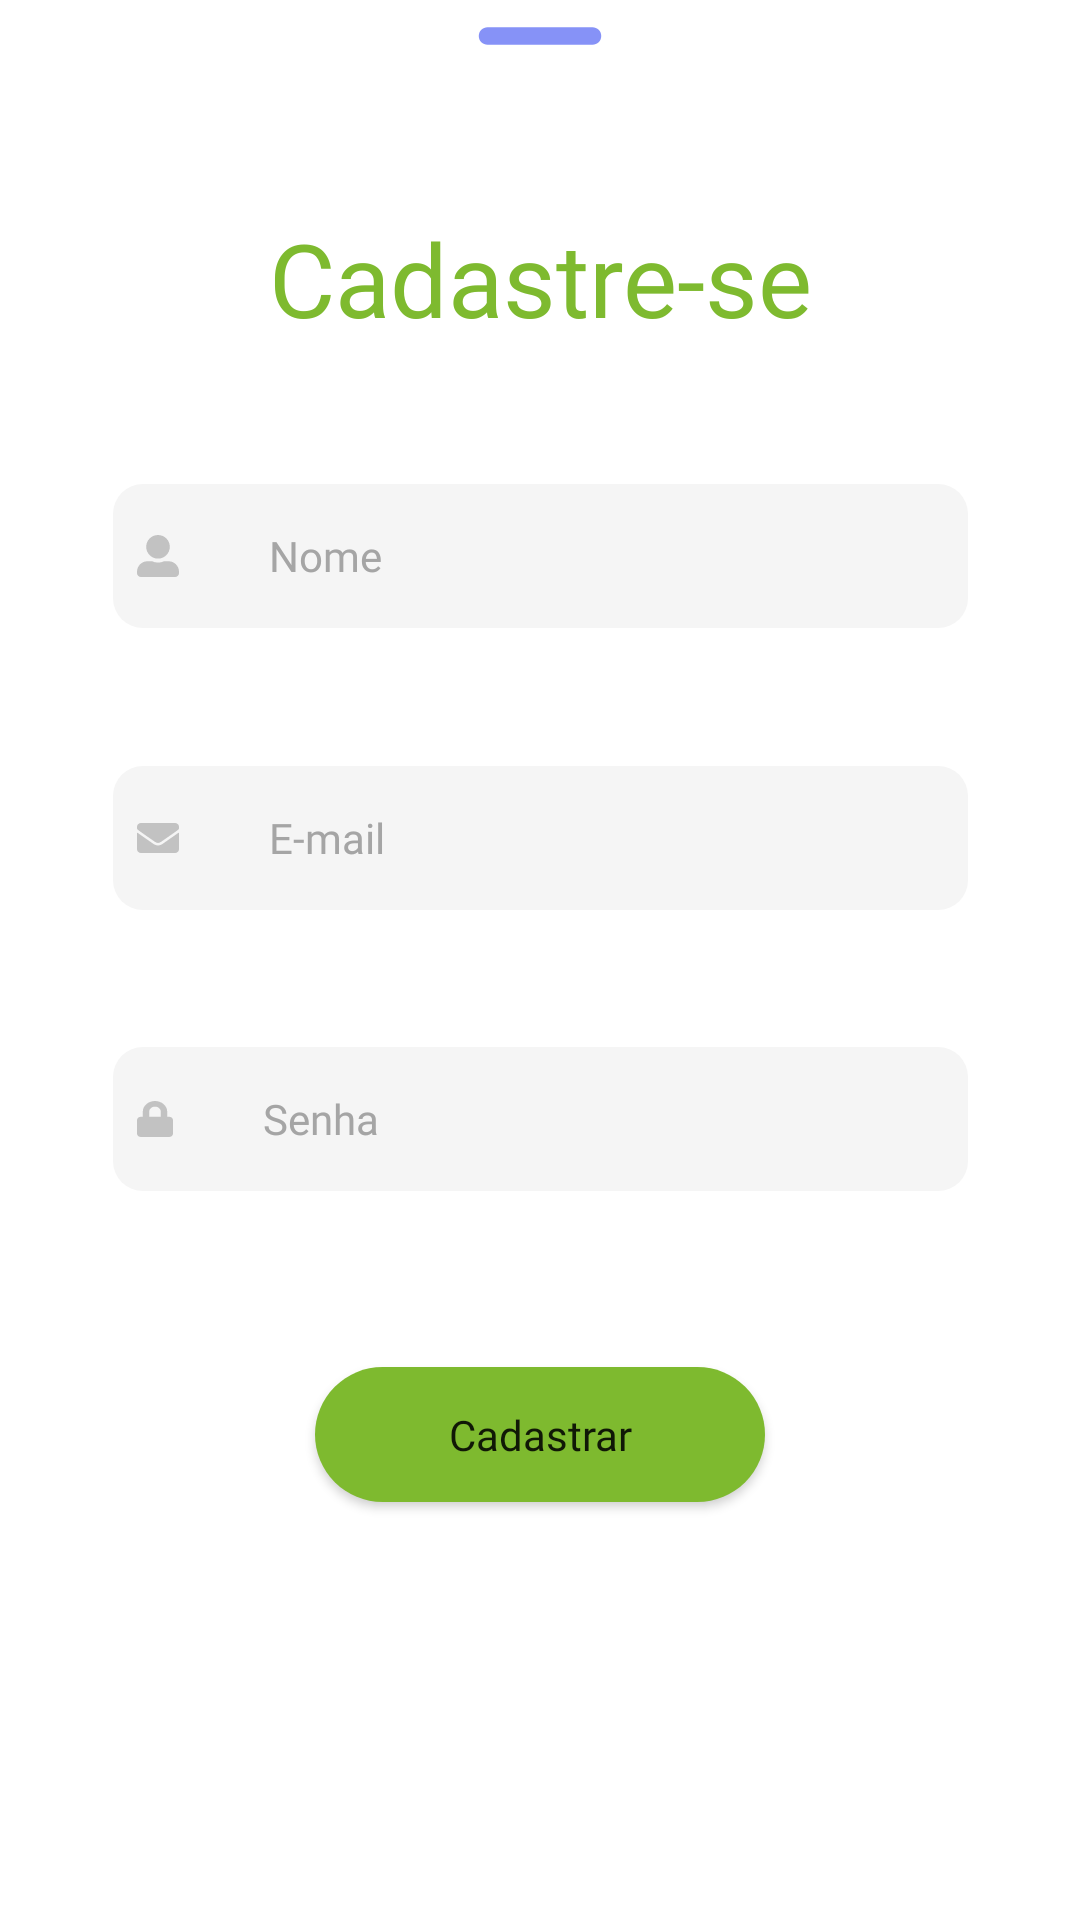

The Android layout XML behind this screen, and the referenced resources:
<!-- AndroidManifest.xml: application theme Theme.IStudy -->
<!-- res/layout/dialog_cadastro.xml -->
<?xml version="1.0" encoding="utf-8"?>
<LinearLayout xmlns:android="http://schemas.android.com/apk/res/android"
    xmlns:app="http://schemas.android.com/apk/res-auto"
    xmlns:tools="http://schemas.android.com/tools"
    android:orientation="vertical"
    android:layout_width="match_parent"
    android:layout_height="match_parent"
    android:background="#FFF">

    <ImageView
        android:layout_width="70dp"
        android:layout_height="wrap_content"
        android:src="@drawable/ic_round_remove_24"
        android:layout_gravity="center|top"
        android:scaleType="centerCrop"/>

    <androidx.constraintlayout.widget.ConstraintLayout
        android:layout_width="match_parent"
        android:layout_height="591dp">

        <TextView
            android:id="@+id/tvTitulo"
            android:layout_width="wrap_content"
            android:layout_height="wrap_content"
            android:fontFamily="@font/lexend_semiboldttf"
            android:text="Cadastre-se"
            android:textAlignment="center"
            android:textColor="@color/istudy_verde"
            android:textSize="34sp"
            app:layout_constraintEnd_toEndOf="parent"
            app:layout_constraintBottom_toTopOf="@+id/etNome"
            app:layout_constraintStart_toStartOf="parent"
            app:layout_constraintTop_toTopOf="parent" />

        <EditText
            android:id="@+id/etNome"
            android:layout_width="285dp"
            android:layout_height="48dp"
            android:backgroundTint="#F5F5F5"
            android:drawableLeft="@drawable/user"
            android:drawablePadding="30dp"
            android:ems="10"
            android:fontFamily="@font/inter_regularttf"
            android:hint="Nome"
            android:inputType="text"
            android:textColor="#242523"
            android:textColorHint="@color/istudy_cinza"
            android:textSize="14dp"
            android:background="@drawable/borda_redonda_cadastro"
            app:layout_constraintBottom_toTopOf="@+id/etEmailAddress"
            app:layout_constraintEnd_toEndOf="parent"
            app:layout_constraintHorizontal_bias="0.502"
            app:layout_constraintStart_toStartOf="parent"
            app:layout_constraintTop_toBottomOf="@+id/tvTitulo"
            tools:ignore="TextSizeCheck" />

        <EditText
            android:id="@+id/etEmailAddress"
            android:layout_width="285dp"
            android:layout_height="48dp"
            android:backgroundTint="#F5F5F5"
            android:drawableLeft="@drawable/carta"
            android:drawablePadding="30dp"
            android:ems="10"
            android:fontFamily="@font/inter_regularttf"
            android:hint="E-mail"
            android:inputType="textEmailAddress"
            android:textColor="#242523"
            android:textColorHint="@color/istudy_cinza"
            android:textSize="14dp"
            android:background="@drawable/borda_redonda_cadastro"
            app:layout_constraintBottom_toTopOf="@+id/etPassword"
            app:layout_constraintEnd_toEndOf="parent"
            app:layout_constraintStart_toStartOf="parent"
            app:layout_constraintTop_toBottomOf="@+id/etNome"
            tools:ignore="TextSizeCheck" />

        <EditText
            android:id="@+id/etPassword"
            android:layout_width="285dp"
            android:layout_height="48dp"
            android:backgroundTint="#F5F5F5"
            android:drawableLeft="@drawable/cadeado"
            android:drawablePadding="30dp"
            android:ems="10"
            android:fontFamily="@font/inter_regularttf"
            android:hint="Senha"
            android:inputType="textPassword"
            android:textColor="#242523"
            android:textColorHint="@color/istudy_cinza"
            android:textSize="14dp"
            android:background="@drawable/borda_redonda_cadastro"
            app:layout_constraintBottom_toTopOf="@+id/botoes"
            app:layout_constraintEnd_toEndOf="parent"
            app:layout_constraintStart_toStartOf="parent"
            app:layout_constraintTop_toBottomOf="@+id/etEmailAddress"
            tools:ignore="TextSizeCheck" />

        <androidx.constraintlayout.widget.ConstraintLayout
            android:id="@+id/botoes"
            android:layout_width="match_parent"
            android:layout_height="70dp"
            app:layout_constraintBottom_toTopOf="@+id/espaco"
            app:layout_constraintTop_toBottomOf="@+id/etPassword"
            app:layout_constraintEnd_toEndOf="parent"
            app:layout_constraintHorizontal_bias="0.0"
            app:layout_constraintStart_toStartOf="parent">

            <Button
                android:id="@+id/btnCadastrar"
                android:layout_width="150dp"
                android:layout_height="45dp"
                android:background="@drawable/botao_matematica"
                android:drawableEnd="@drawable/ic_arrow_right"
                android:drawableTint="@color/aristofany_white"
                android:fontFamily="@font/inter_regularttf"
                android:gravity="center"
                android:text="Cadastrar"
                android:textAppearance="@style/TextAppearance.AppCompat.Body1"
                app:backgroundTint="@color/istudy_verde"
                app:iconPadding="0.1dp"
                app:layout_constraintBottom_toBottomOf="parent"
                app:layout_constraintEnd_toEndOf="parent"
                app:layout_constraintStart_toStartOf="parent"
                app:layout_constraintTop_toTopOf="parent"
                tools:ignore="TouchTargetSizeCheck" />

        </androidx.constraintlayout.widget.ConstraintLayout>

        <androidx.constraintlayout.widget.ConstraintLayout
            android:id="@+id/espaco"
            android:layout_width="match_parent"
            android:layout_height="10dp"
            app:layout_constraintBottom_toBottomOf="parent"
            app:layout_constraintTop_toBottomOf="@+id/botoes"
            app:layout_constraintEnd_toEndOf="parent"
            app:layout_constraintHorizontal_bias="0.0"
            app:layout_constraintStart_toStartOf="parent">

        </androidx.constraintlayout.widget.ConstraintLayout>

    </androidx.constraintlayout.widget.ConstraintLayout>


</LinearLayout>
<!-- resources referenced by this layout -->
<resources>
  <color name="aristofany_white">#F5F5F5</color>
  <color name="istudy_cinza">#A5A5A5</color>
  <color name="istudy_verde">#7EBA2F</color>
  <!-- drawable borda_redonda_cadastro (drawable) -->
  <?xml version="1.0" encoding="utf-8"?>
  <selector xmlns:android="http://schemas.android.com/apk/res/android">
      <item>
          <shape android:shape="rectangle">
              <solid android:color="#F5F5F5"/>
              <corners android:radius="10dp"/>
              <padding android:bottom="8dp" android:left="8dp" android:right="8dp" android:top="8dp"/>
          </shape>
      </item>
  </selector>
  <!-- drawable botao_matematica (drawable) -->
  <?xml version="1.0" encoding="utf-8"?>
  <shape xmlns:android="http://schemas.android.com/apk/res/android"
      android:shape="rectangle" >
      <gradient
          android:startColor="#7EBA2F"
          android:endColor="#7EBA2F"/>
      <corners android:radius="38dp" >
  
      </corners>
  </shape>
  <!-- drawable cadeado (drawable) -->
  <vector xmlns:android="http://schemas.android.com/apk/res/android" xmlns:aapt="http://schemas.android.com/aapt"
      android:viewportWidth="12"
      android:viewportHeight="12"
      android:width="12dp"
      android:height="12dp">
      <path
          android:pathData="M10.7143 5.25H10.0714V3.5625C10.0714 1.59844 8.24464 0 6 0C3.75536 0 1.92857 1.59844 1.92857 3.5625V5.25H1.28571C0.575893 5.25 0 5.75391 0 6.375V10.875C0 11.4961 0.575893 12 1.28571 12H10.7143C11.4241 12 12 11.4961 12 10.875V6.375C12 5.75391 11.4241 5.25 10.7143 5.25ZM7.92857 5.25H4.07143V3.5625C4.07143 2.63203 4.93661 1.875 6 1.875C7.06339 1.875 7.92857 2.63203 7.92857 3.5625V5.25Z"
          android:fillColor="#242525"
          android:fillAlpha="0.24" />
  </vector>
  <!-- drawable ic_round_remove_24 (drawable) -->
  <vector android:height="24dp" android:tint="#8692F7"
      android:viewportHeight="24" android:viewportWidth="24"
      android:width="24dp" xmlns:android="http://schemas.android.com/apk/res/android">
      <path android:fillColor="#9747FF" android:pathData="M18,13H6c-0.55,0 -1,-0.45 -1,-1s0.45,-1 1,-1h12c0.55,0 1,0.45 1,1s-0.45,1 -1,1z"/>
  </vector>
  <!-- drawable user (drawable) -->
  <vector xmlns:android="http://schemas.android.com/apk/res/android" xmlns:aapt="http://schemas.android.com/aapt"
      android:viewportWidth="14"
      android:viewportHeight="14"
      android:width="14dp"
      android:height="14dp">
      <group>
          <clip-path
              android:pathData="M0 0H14V14H0V0Z" />
          <path
              android:pathData="M7 7.875C9.17383 7.875 10.9375 6.11133 10.9375 3.9375C10.9375 1.76367 9.17383 0 7 0C4.82617 0 3.0625 1.76367 3.0625 3.9375C3.0625 6.11133 4.82617 7.875 7 7.875ZM10.5 8.75H8.99336C8.38633 9.02891 7.71094 9.1875 7 9.1875C6.28906 9.1875 5.61641 9.02891 5.00664 8.75H3.5C1.5668 8.75 0 10.3168 0 12.25V12.6875C0 13.4121 0.587891 14 1.3125 14H12.6875C13.4121 14 14 13.4121 14 12.6875V12.25C14 10.3168 12.4332 8.75 10.5 8.75Z"
              android:fillColor="#242525"
              android:fillAlpha="0.24" />
      </group>
  </vector>
  <style name="Theme.IStudy" parent="Theme.MaterialComponents.DayNight.DarkActionBar">
          
          <item name="colorPrimary">@color/purple_500</item>
          <item name="colorPrimaryVariant">@color/istudy_roxo</item>
          <item name="colorOnPrimary">@color/white</item>
          
          <item name="colorSecondary">@color/teal_200</item>
          <item name="colorSecondaryVariant">@color/teal_700</item>
          <item name="colorOnSecondary">@color/black</item>
          
          <item name="android:statusBarColor">?attr/colorOnPrimary</item>
          
      </style>
  <color name="purple_500">#FF6200EE</color>
  <color name="istudy_roxo">#A547F9</color>
  <color name="white">#FFFFFFFF</color>
  <color name="teal_200">#FF03DAC5</color>
  <color name="teal_700">#FF018786</color>
  <color name="black">#FF000000</color>
</resources>
